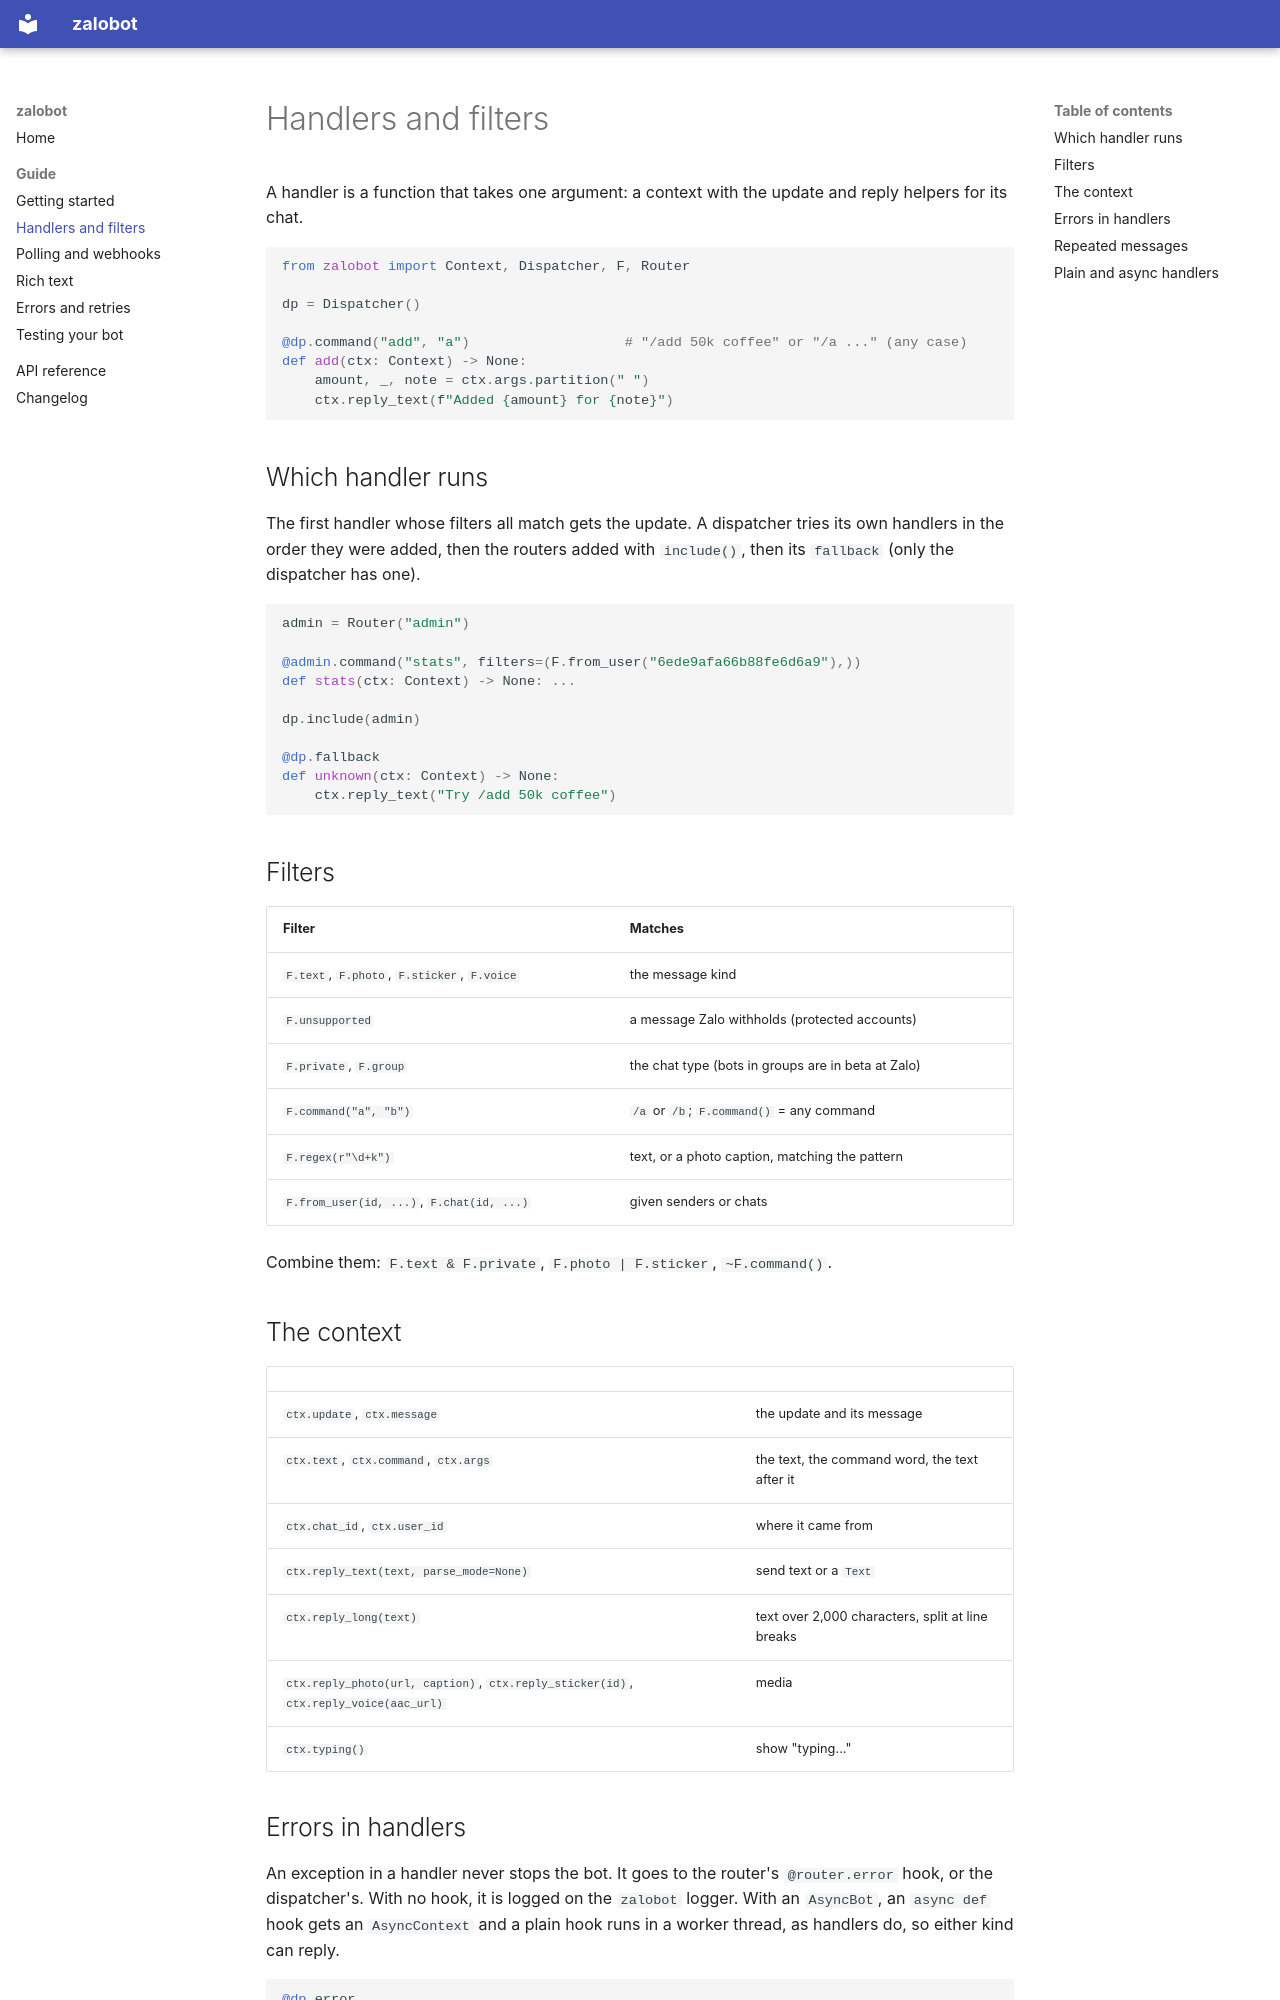

repository: nttams/zalobot · page: handlers/index.html · generator: mkdocs

# Handlers and filters

A handler is a function that takes one argument: a context with the update and reply helpers for its chat.

```python
from zalobot import Context, Dispatcher, F, Router

dp = Dispatcher()

@dp.command("add", "a")                   # "/add 50k coffee" or "/a ..." (any case)
def add(ctx: Context) -> None:
    amount, _, note = ctx.args.partition(" ")
    ctx.reply_text(f"Added {amount} for {note}")
```

## Which handler runs

The first handler whose filters all match gets the update. A dispatcher tries its own handlers in the order they
were added, then the routers added with `include()`, then its `fallback` (only the dispatcher has one).

```python
admin = Router("admin")

@admin.command("stats", filters=(F.from_user("6ede9afa66b88fe6d6a9"),))
def stats(ctx: Context) -> None: ...

dp.include(admin)

@dp.fallback
def unknown(ctx: Context) -> None:
    ctx.reply_text("Try /add 50k coffee")
```

## Filters

| Filter | Matches |
|---|---|
| `F.text`, `F.photo`, `F.sticker`, `F.voice` | the message kind |
| `F.unsupported` | a message Zalo withholds (protected accounts) |
| `F.private`, `F.group` | the chat type (bots in groups are in beta at Zalo) |
| `F.command("a", "b")` | `/a` or `/b`; `F.command()` = any command |
| `F.regex(r"\d+k")` | text, or a photo caption, matching the pattern |
| `F.from_user(id, ...)`, `F.chat(id, ...)` | given senders or chats |

Combine them: `F.text & F.private`, `F.photo | F.sticker`, `~F.command()`.

## The context

| | |
|---|---|
| `ctx.update`, `ctx.message` | the update and its message |
| `ctx.text`, `ctx.command`, `ctx.args` | the text, the command word, the text after it |
| `ctx.chat_id`, `ctx.user_id` | where it came from |
| `ctx.reply_text(text, parse_mode=None)` | send text or a `Text` |
| `ctx.reply_long(text)` | text over 2,000 characters, split at line breaks |
| `ctx.reply_photo(url, caption)`, `ctx.reply_sticker(id)`, `ctx.reply_voice(aac_url)` | media |
| `ctx.typing()` | show "typing..." |
